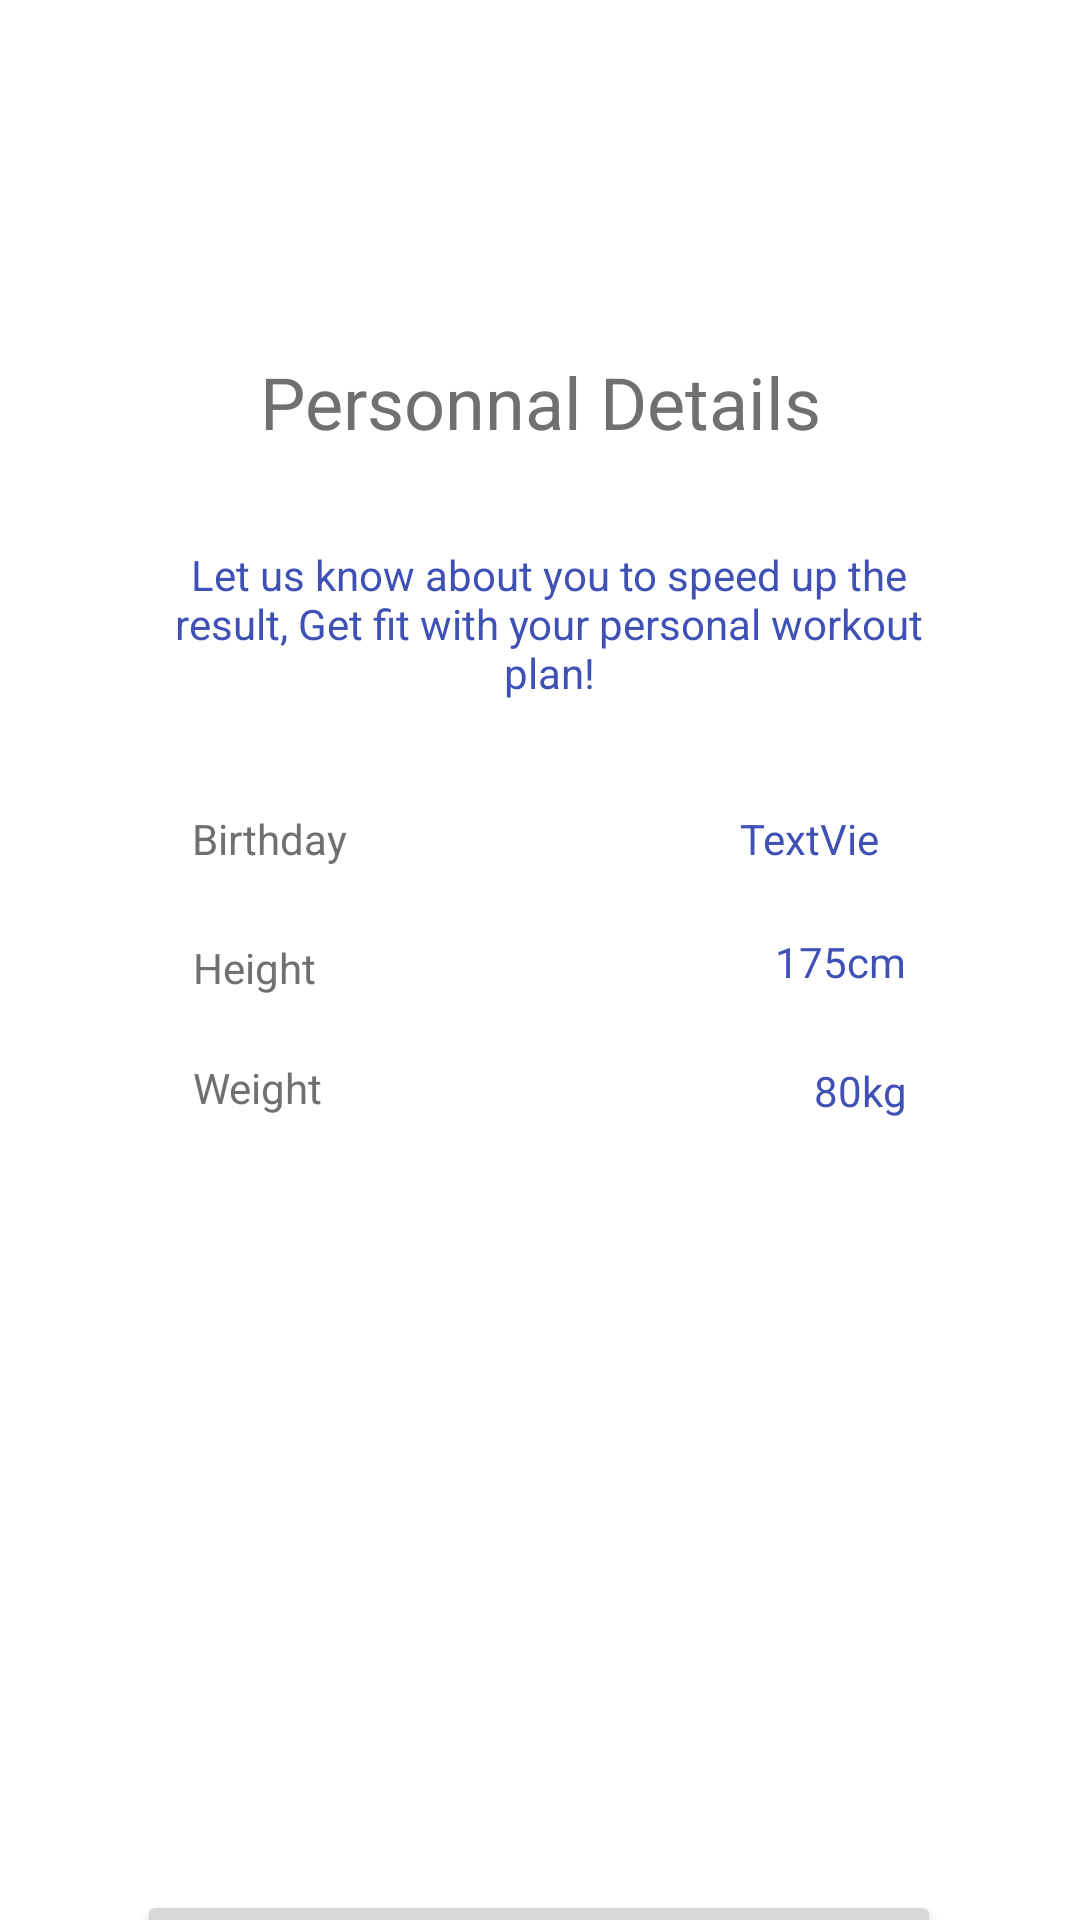

Write the Android layout XML for this screen, with the resource values it uses.
<!-- AndroidManifest.xml: application theme Theme.ArdFitness -->
<!-- res/layout/profile.xml -->
<?xml version="1.0" encoding="utf-8"?>
<layout
    xmlns:android="http://schemas.android.com/apk/res/android"
    xmlns:app="http://schemas.android.com/apk/res-auto"
    xmlns:tools="http://schemas.android.com/tools">
    <androidx.constraintlayout.widget.ConstraintLayout
        android:layout_width="match_parent"
        android:layout_height="match_parent">

    <TextView
        android:id="@+id/textView3"
        android:layout_width="wrap_content"
        android:layout_height="wrap_content"
        android:layout_marginBottom="28dp"
        android:text="Personnal Details"
        android:textColor="#707070"
        android:textSize="24dp"
        app:layout_constraintBottom_toTopOf="@+id/textView4"
        app:layout_constraintEnd_toEndOf="parent"
        app:layout_constraintStart_toStartOf="parent" />

    <TextView
        android:id="@+id/textView4"
        android:layout_width="260dp"
        android:layout_height="60dp"
        android:gravity="center"
        android:shadowColor="#3F51B5"
        android:text="Let us know about you to speed up the result, Get fit with your personal workout plan!"
        android:textColor="#3F51B5"
        app:layout_constraintBottom_toBottomOf="parent"
        app:layout_constraintEnd_toEndOf="parent"
        app:layout_constraintHorizontal_bias="0.529"
        app:layout_constraintStart_toStartOf="parent"
        app:layout_constraintTop_toTopOf="parent"
        app:layout_constraintVertical_bias="0.307" />

    <TextView
        android:id="@+id/textView9"
        android:layout_width="wrap_content"
        android:layout_height="wrap_content"
        android:layout_marginTop="24dp"
        android:text="Height"
        android:textColor="#707070"
        app:layout_constraintEnd_toEndOf="parent"
        app:layout_constraintHorizontal_bias="0.202"
        app:layout_constraintStart_toStartOf="parent"
        app:layout_constraintTop_toBottomOf="@+id/textView5" />

    <TextView
        android:id="@+id/textView10"
        android:layout_width="wrap_content"
        android:layout_height="wrap_content"
        android:layout_marginTop="64dp"
        android:text="Weight"
        android:textColor="#707070"
        app:layout_constraintEnd_toEndOf="parent"
        app:layout_constraintHorizontal_bias="0.203"
        app:layout_constraintStart_toStartOf="parent"
        app:layout_constraintTop_toBottomOf="@+id/textView5" />

    <Button
        android:id="@+id/button"
        android:layout_width="268dp"
        android:layout_height="42dp"
        android:layout_marginStart="62dp"
        android:layout_marginLeft="62dp"
        android:layout_marginTop="392dp"
        android:layout_marginEnd="63dp"
        android:layout_marginRight="63dp"
        android:text="Done"
        app:layout_constraintEnd_toEndOf="parent"
        app:layout_constraintStart_toStartOf="parent"
        app:layout_constraintTop_toBottomOf="@+id/textView4" />

    <TextView
        android:id="@+id/textView5"
        android:layout_width="wrap_content"
        android:layout_height="wrap_content"
        android:layout_marginTop="32dp"
        android:text="Birthday"
        android:textColor="#707070"
        app:layout_constraintEnd_toEndOf="parent"
        app:layout_constraintHorizontal_bias="0.208"
        app:layout_constraintStart_toStartOf="parent"
        app:layout_constraintTop_toBottomOf="@+id/textView4" />

    <androidx.constraintlayout.widget.Guideline
        android:id="@+id/guideline6"
        android:layout_width="wrap_content"
        android:layout_height="wrap_content"
        android:orientation="horizontal"
        app:layout_constraintGuide_begin="744dp" />

    <androidx.constraintlayout.widget.Guideline
        android:id="@+id/guideline7"
        android:layout_width="wrap_content"
        android:layout_height="wrap_content"
        android:orientation="vertical"
        app:layout_constraintGuide_begin="330dp" />

    <TextView
        android:id="@+id/textView6"
        android:layout_width="56dp"
        android:layout_height="21dp"
        android:layout_marginTop="32dp"
        android:gravity="left"
        android:text="TextView"
        android:textColor="#3F51B5"
        app:layout_constraintEnd_toEndOf="parent"
        app:layout_constraintHorizontal_bias="0.696"
        app:layout_constraintStart_toEndOf="@+id/textView5"
        app:layout_constraintTop_toBottomOf="@+id/textView4" />

    <TextView
        android:id="@+id/textView7"
        android:layout_width="wrap_content"
        android:layout_height="wrap_content"
        android:layout_marginTop="20dp"
        android:gravity="left"
        android:text="175cm"
        android:textColor="#3F51B5"
        app:layout_constraintEnd_toEndOf="parent"
        app:layout_constraintHorizontal_bias="0.725"
        app:layout_constraintStart_toEndOf="@+id/textView9"
        app:layout_constraintTop_toBottomOf="@+id/textView6" />

    <TextView
        android:id="@+id/textView8"
        android:layout_width="wrap_content"
        android:layout_height="wrap_content"
        android:layout_marginTop="24dp"
        android:gravity="left"
        android:text="80kg"
        android:textColor="#3F51B5"
        app:layout_constraintEnd_toEndOf="parent"
        app:layout_constraintHorizontal_bias="0.74"
        app:layout_constraintStart_toEndOf="@+id/textView10"
        app:layout_constraintTop_toBottomOf="@+id/textView7" />

</androidx.constraintlayout.widget.ConstraintLayout>
</layout>
<!-- resources referenced by this layout -->
<resources>
  <style name="Theme.ArdFitness" parent="Theme.MaterialComponents.DayNight.DarkActionBar">
          
          <item name="colorPrimary">@color/purple_500</item>
          <item name="colorPrimaryVariant">@color/purple_700</item>
          <item name="colorOnPrimary">@color/white</item>
          
          <item name="colorSecondary">@color/teal_200</item>
          <item name="colorSecondaryVariant">@color/teal_700</item>
          <item name="colorOnSecondary">@color/black</item>
          
          <item name="android:statusBarColor" tools:targetApi="l">?attr/colorPrimaryVariant</item>
          
      </style>
  <!-- not gathered from this repository: default colours our renderer supplied (Android Studio template values) -->
  <color name="purple_500">#FF6200EE</color>
  <color name="purple_700">#FF3700B3</color>
  <color name="teal_200">#FF03DAC5</color>
  <color name="teal_700">#FF018786</color>
  <color name="black">#FF000000</color>
  <color name="white">#FFFFFFFF</color>
</resources>
